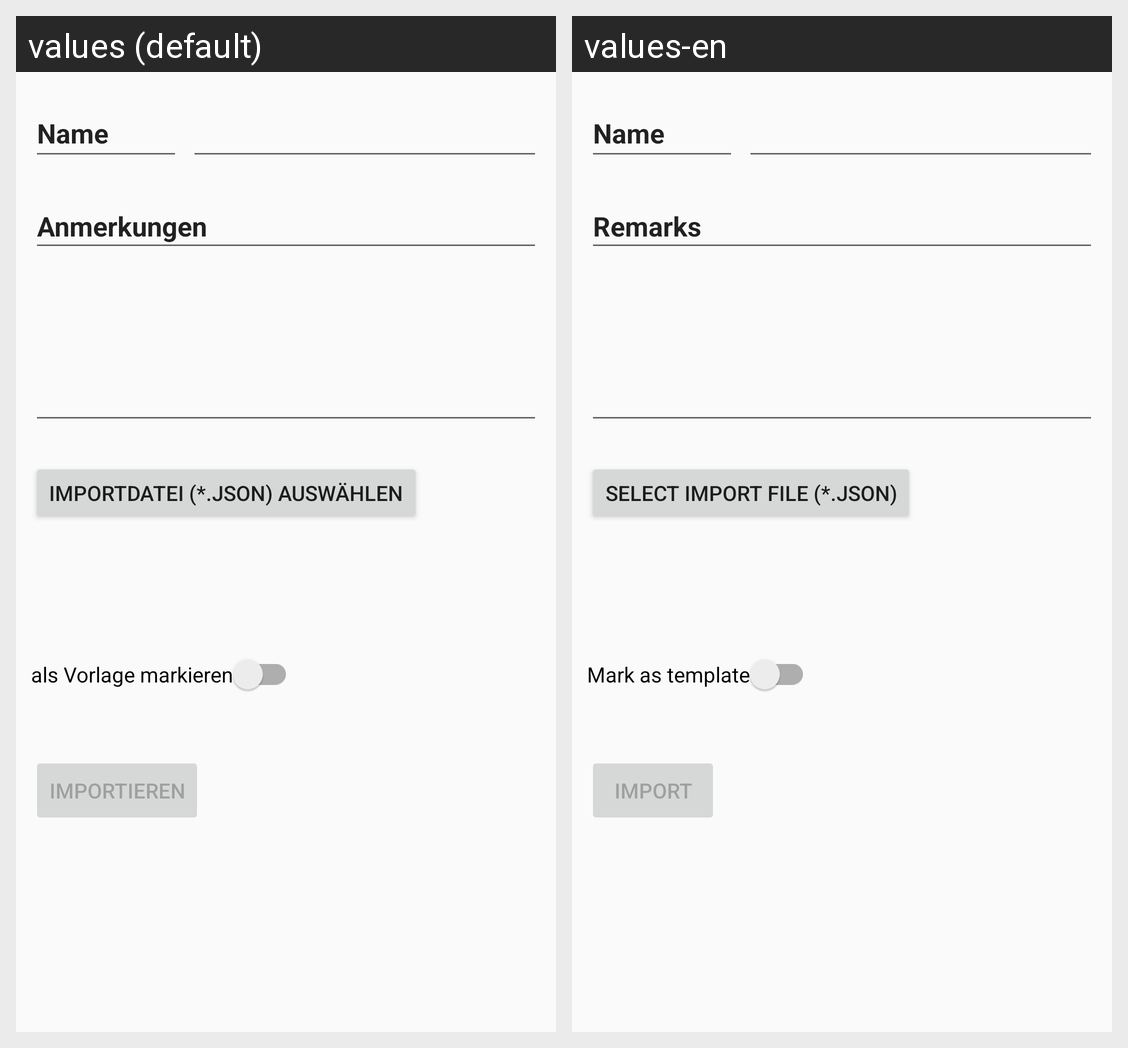

Strings drawn on this Android screen and how each of the app's shown locales translates them:
Android screen res/layout/fragment_add_running_plan.xml rendered under 2 locales, left to right: values (default), values-en. Device: Nexus 5 (rendered at 1080×1920; each locale shown at half size, 540×960, under a caption strip naming it); theme Theme.AppCompat.Light.
Strings drawn on this screen, with the default value and each locale's value (text and hints the layout hard-codes, and strings that could not be matched under every locale, appear in the picture but are not listed):

running_plan_name
  values: Name
  values-en: Name

remarks
  values: Anmerkungen
  values-en: Remarks

select_import_file
  values: Importdatei (*.json) auswählen
  values-en: Select import file (*.json)

mark_as_template
  values: als Vorlage markieren
  values-en: Mark as template

import_running_plan
  values: Importieren
  values-en: Import
